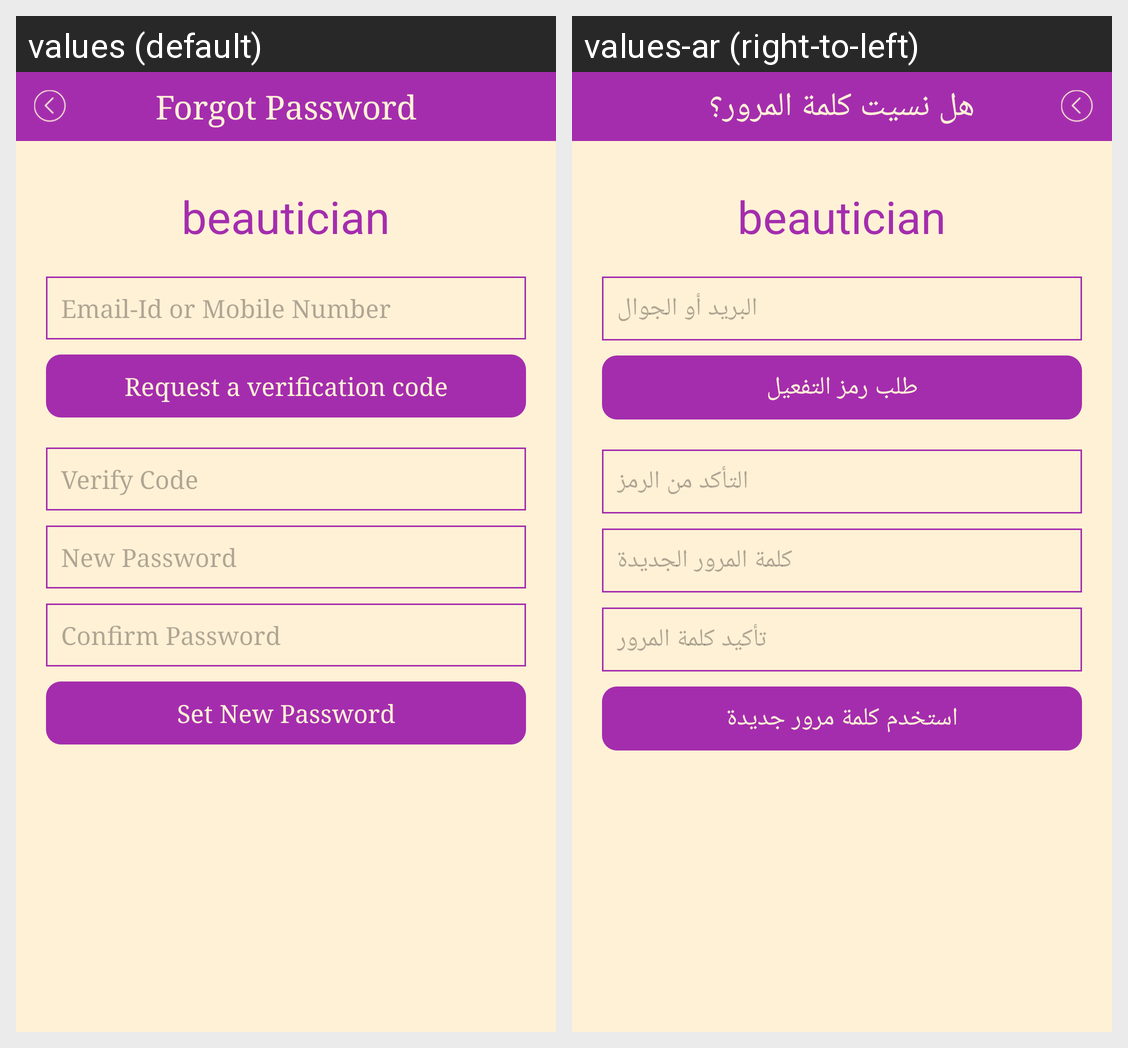

Locale-by-locale string values for the Android screen shown in this grid:
Android screen res/layout/activity_forgot_password.xml rendered under 2 locales, left to right: values (default), values-ar (right-to-left). Device: Nexus 5 (rendered at 1080×1920; each locale shown at half size, 540×960, under a caption strip naming it); theme AppTheme.
Strings drawn on this screen, with the default value and each locale's value (text and hints the layout hard-codes, and strings that could not be matched under every locale, appear in the picture but are not listed):

app_name
  values: beautician
  values-ar: beautician

lbl_forgot_password
  values: Forgot Password
  values-ar: هل نسيت كلمة المرور؟

hint_email_mobile
  values: Email-Id or Mobile Number
  values-ar: البريد أو الجوال

lbl_request_a_verification_code
  values: Request a verification code
  values-ar: طلب رمز التفعيل

hint_verify_code
  values: Verify Code
  values-ar: التأكد من الرمز

hint_new_password
  values: New Password
  values-ar: كلمة المرور الجديدة

hint_confirm_password
  values: Confirm Password
  values-ar: تأكيد كلمة المرور

lbl_set_new_password
  values: Set New Password
  values-ar: استخدم كلمة مرور جديدة
